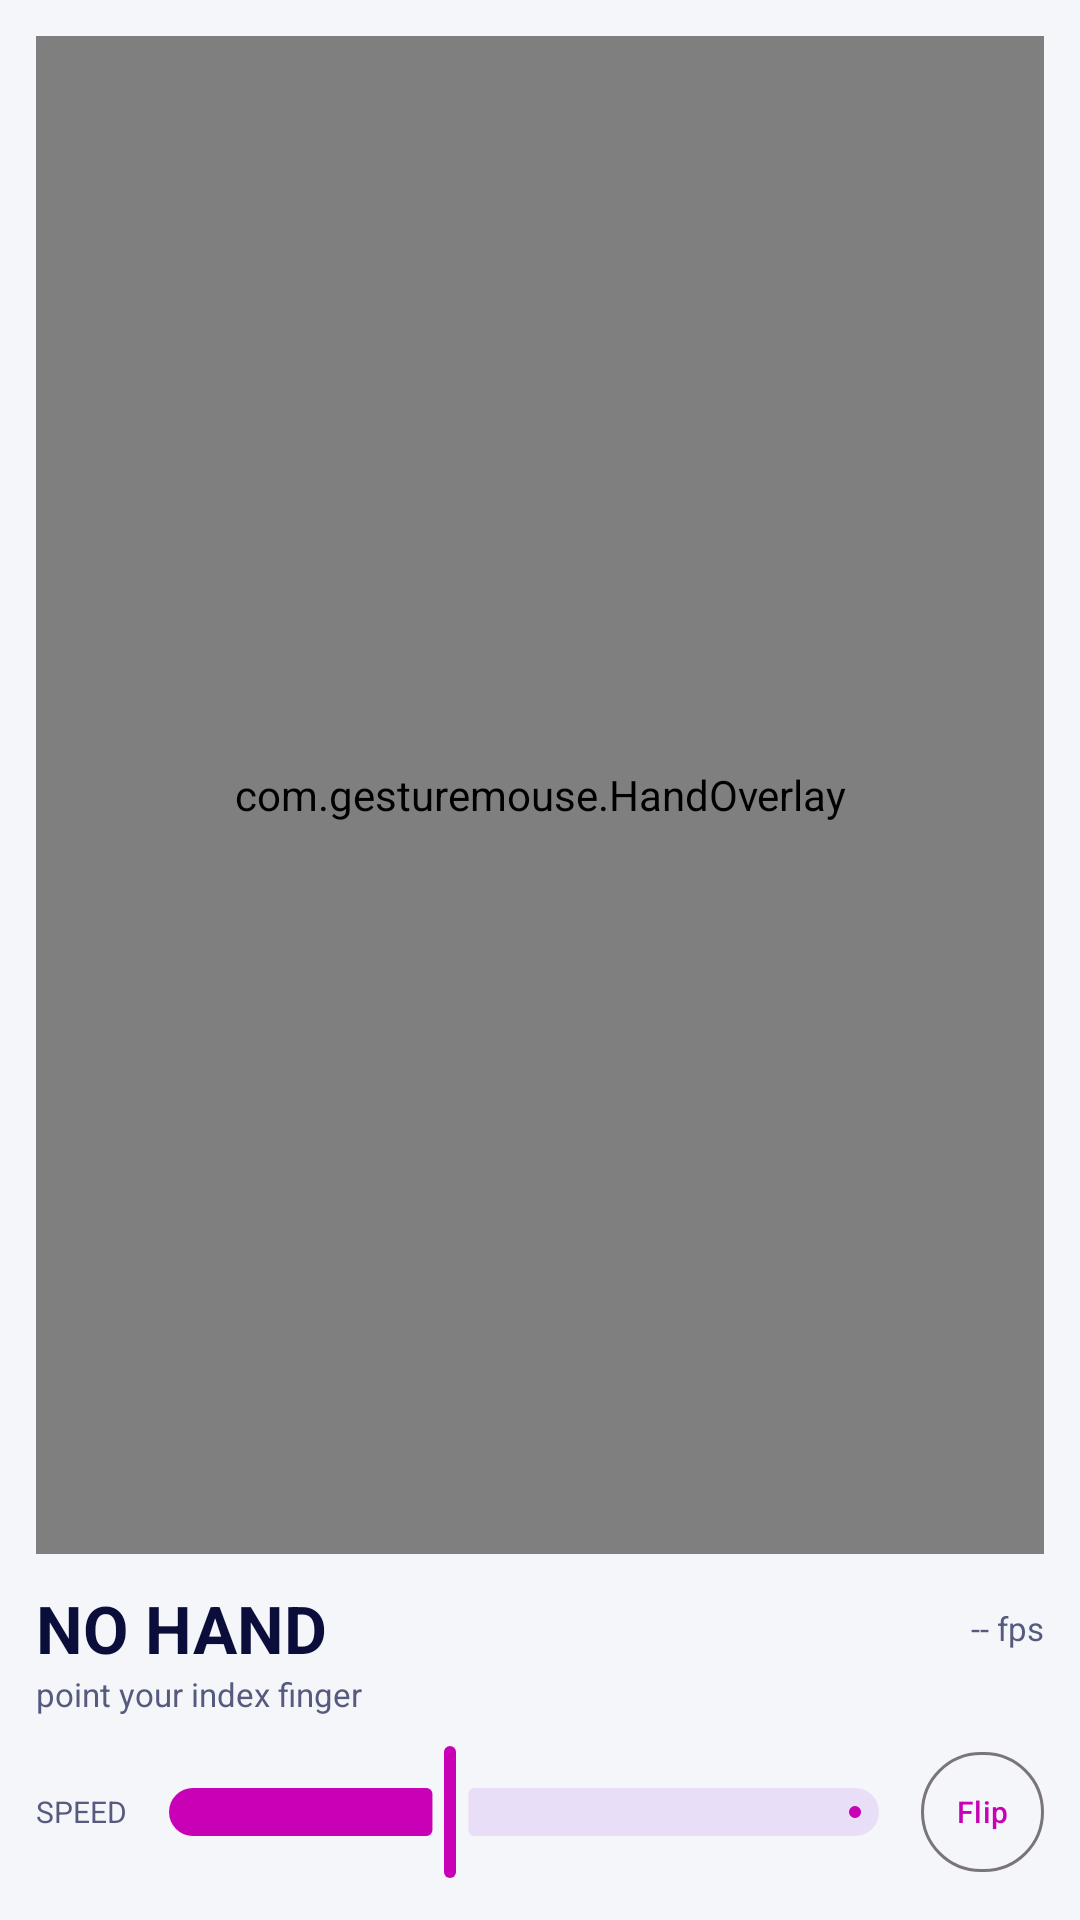

This screen was rendered from an Android layout file. Write that file and the resources it references.
<!-- AndroidManifest.xml: application theme Theme.GestureMouse -->
<!-- res/layout/fragment_air.xml -->
<?xml version="1.0" encoding="utf-8"?>
<LinearLayout xmlns:android="http://schemas.android.com/apk/res/android"
    xmlns:app="http://schemas.android.com/apk/res-auto"
    android:layout_width="match_parent"
    android:layout_height="match_parent"
    android:orientation="vertical"
    android:background="@color/ink"
    android:padding="12dp">

    <FrameLayout
        android:layout_width="match_parent"
        android:layout_height="0dp"
        android:layout_weight="1">

        <androidx.camera.view.PreviewView
            android:id="@+id/preview"
            android:layout_width="match_parent"
            android:layout_height="match_parent"
            android:alpha="0.55" />

        <com.gesturemouse.HandOverlay
            android:id="@+id/overlay"
            android:layout_width="match_parent"
            android:layout_height="match_parent" />
    </FrameLayout>

    <LinearLayout
        android:layout_width="match_parent"
        android:layout_height="wrap_content"
        android:orientation="horizontal"
        android:paddingTop="10dp"
        android:baselineAligned="false">

        <TextView
            android:id="@+id/gestureLabel"
            android:layout_width="0dp"
            android:layout_height="wrap_content"
            android:layout_weight="1"
            android:text="no hand"
            android:textSize="22sp"
            android:textStyle="bold"
            android:textAllCaps="true"
            android:textColor="@color/paper" />

        <TextView
            android:id="@+id/fpsLabel"
            android:layout_width="wrap_content"
            android:layout_height="wrap_content"
            android:layout_gravity="center_vertical"
            android:text="-- fps"
            android:textSize="11sp"
            android:textColor="@color/dim" />
    </LinearLayout>

    <TextView
        android:id="@+id/gestureHint"
        android:layout_width="match_parent"
        android:layout_height="wrap_content"
        android:paddingBottom="8dp"
        android:text="point your index finger"
        android:textSize="11sp"
        android:textColor="@color/dim" />

    <LinearLayout
        android:layout_width="match_parent"
        android:layout_height="wrap_content"
        android:orientation="horizontal"
        android:gravity="center_vertical"
        android:baselineAligned="false">

        <TextView
            android:layout_width="wrap_content"
            android:layout_height="wrap_content"
            android:text="SPEED"
            android:textSize="10sp"
            android:textColor="@color/dim" />

        <com.google.android.material.slider.Slider
            android:id="@+id/speed"
            app:tickVisible="false"
            android:layout_width="0dp"
            android:layout_height="wrap_content"
            android:layout_weight="1"
            android:valueFrom="400"
            android:valueTo="4000"
            android:stepSize="100"
            android:value="1800" />

        <com.google.android.material.button.MaterialButton
            android:id="@+id/flip"
            style="@style/Widget.Material3.Button.OutlinedButton"
            android:layout_width="wrap_content"
            android:layout_height="wrap_content"
            android:minWidth="0dp"
            android:paddingHorizontal="12dp"
            android:text="Flip"
            android:textSize="10sp" />
    </LinearLayout>
</LinearLayout>
<!-- resources referenced by this layout -->
<resources>
  <color name="dim">#FF565A7E</color>
  <color name="ink">#FFF4F6FA</color>
  <color name="paper">#FF0B0D3A</color>
  <style name="Theme.GestureMouse" parent="Theme.Material3.DayNight.NoActionBar">
          
          <item name="brandAccent">@color/accent_magenta</item>
          <item name="stateWaiting">@color/fire</item>
          <item name="colorPrimary">@color/accent_magenta</item>
          <item name="colorOnPrimary">@color/on_accent_magenta</item>
          <item name="colorSecondary">@color/cyan</item>
          <item name="colorTertiary">@color/ok</item>
          <item name="android:colorBackground">@color/ink</item>
          <item name="android:statusBarColor">@color/ink</item>
          <item name="android:navigationBarColor">@color/ink</item>
          <item name="android:textColor">@color/paper</item>
          <item name="tabIndicatorColor">@color/accent_magenta</item>
          
          
          <item name="android:forceDarkAllowed">false</item>
          <item name="android:windowLightStatusBar">@bool/light_bars</item>
          <item name="android:windowLightNavigationBar">@bool/light_bars</item>
      </style>
  <color name="accent_magenta">#FFC800B6</color>
  <color name="fire">#FFC25E00</color>
  <color name="on_accent_magenta">#FFFFFFFF</color>
  <color name="cyan">#FF00929A</color>
  <color name="ok">#FF3F8C00</color>
</resources>
